Photos from the image-classification dataset "dataset" in the GitHub repository DoThien27/ai_nhan_dien. Its 2 classes are: banana, grape.

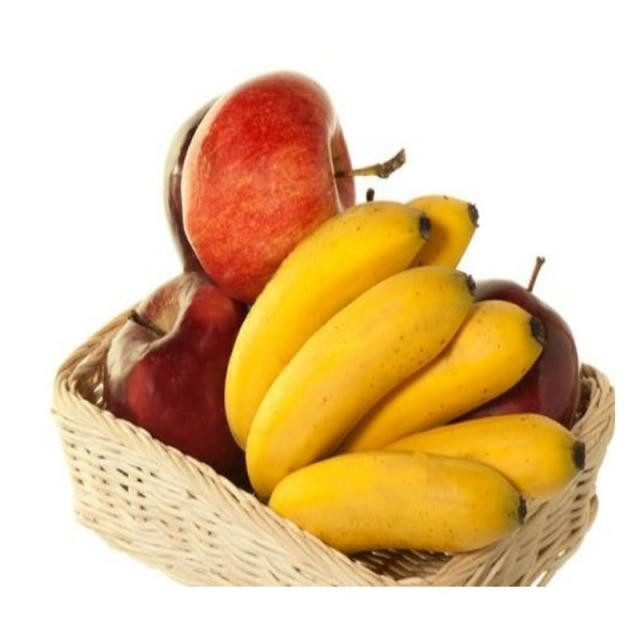
Label: banana

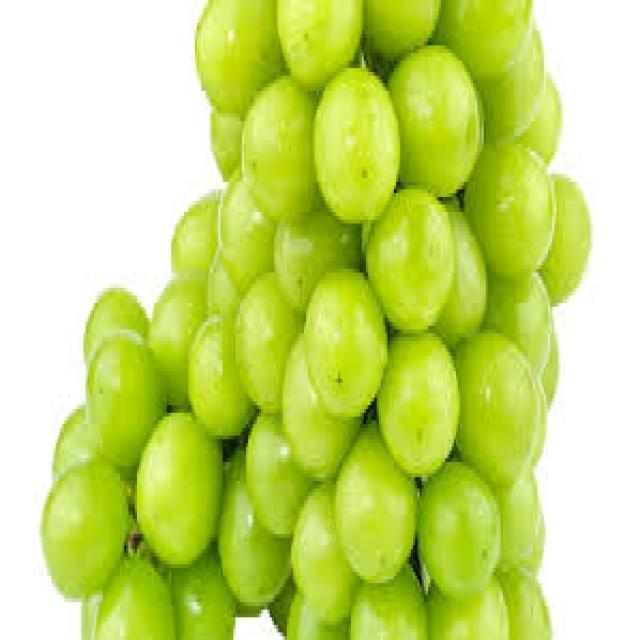
Label: grape

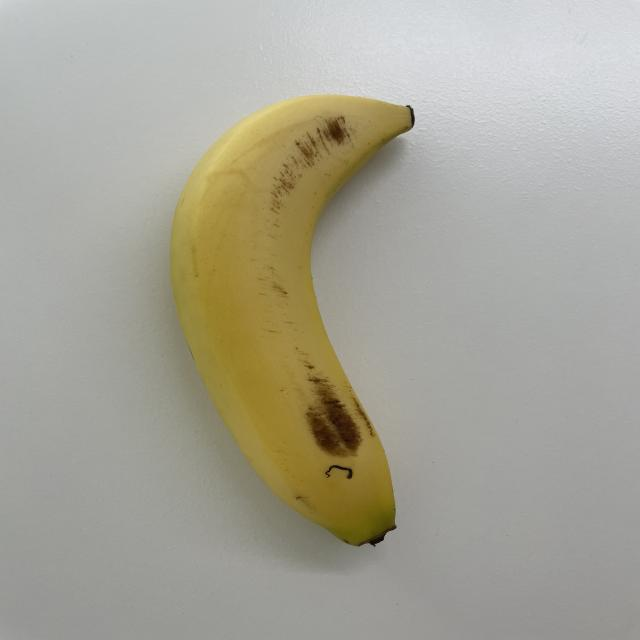
Label: banana

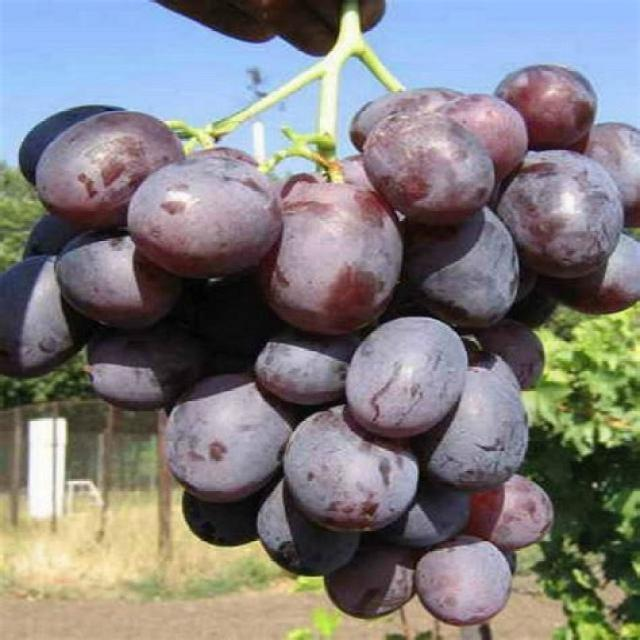
Label: grape

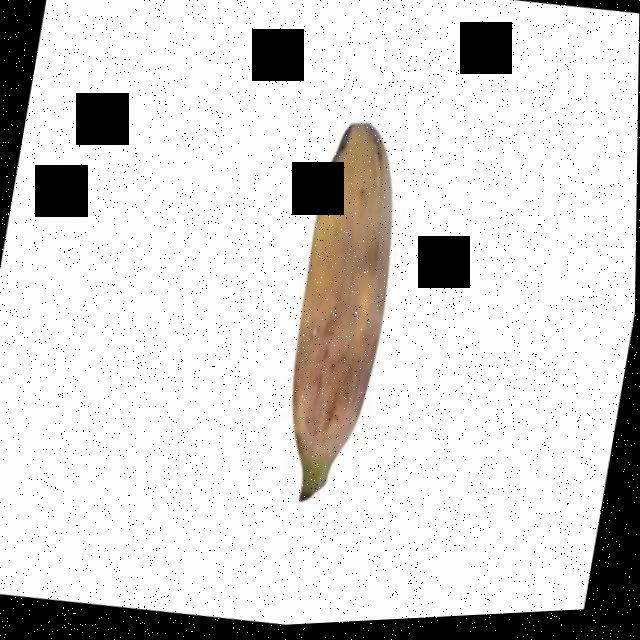
Label: banana

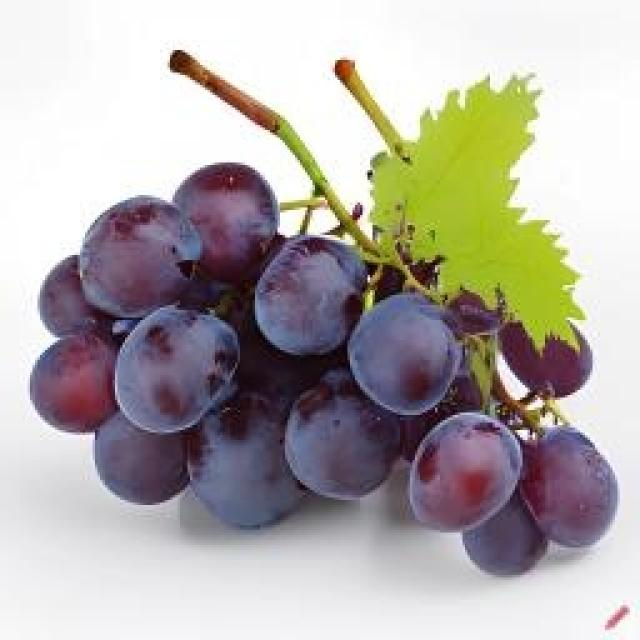
Label: grape
